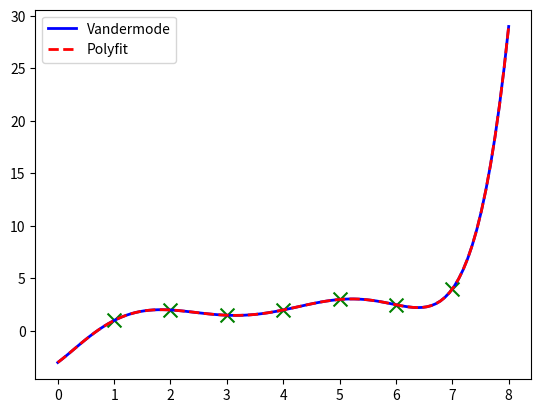

Write the Python code that produced this figure.
__author__ = 'johannes'
import numpy as np
import scipy.linalg
import matplotlib.pyplot as plt

def poly(x, a):
    " Returns a0 + a1*x + a2*x**2 + a3*x**3 + ... + aN*x**N "
    sum = 0 *x
    for ai, i in zip(a, range(len(a))):
        sum += ai*(x**i)
    return sum

def vandermode(data):
    # n: datapoints, d: dimensions
    n, d = data.shape

    # Build up Vandermode Matrix
    V = np.zeros((n, n))
    for i in range(n):
        for j in range(n):
            V[i,j] = data[i,0]**(n-j-1)
    b = data[:,1]
    a = scipy.linalg.solve(V, b)
    a = a[::-1]
    # Important! Reverse array a

    return a


def plot():
    # Unsere Daten
    data = np.array([[1,1], [2,2], [3,1.5], [4,2], [5,3], [6,2.5], [7,4]])

    # Scatter plot for our data
    plt.scatter(data[:,0], data[:,1], s=100, c='g', marker='x')

    # Vandermode
    a_v = vandermode(data)
    x_v = np.linspace(0, 8, 100)
    y_v = poly(x_v, a_v)
    plt.plot(x_v, y_v, 'b', label='Vandermode', linewidth=2)

    # Polyfit
    a_p = np.polyfit(data[:,0], data[:,1], 6)
    a_p = a_p[::-1] # They have to be reversed too
    x_p = x_v
    y_p = poly(x_p, a_p)
    plt.plot(x_p, y_p, 'r--', label='Polyfit', linewidth=2)
    plt.legend()
    plt.show()

plot()
